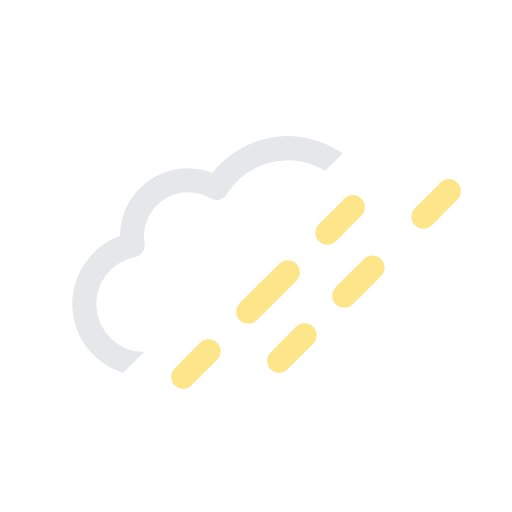
t = 0.00 s
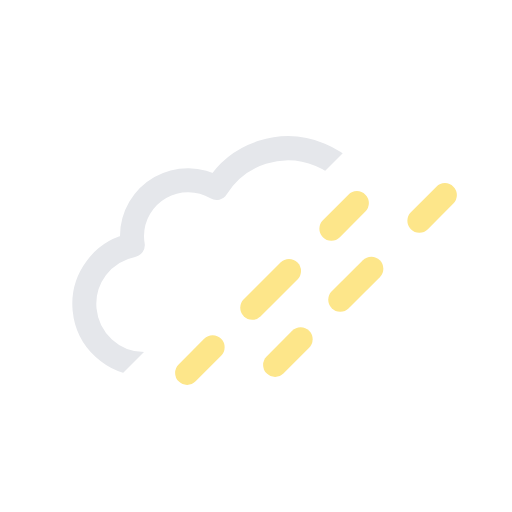
t = 0.63 s
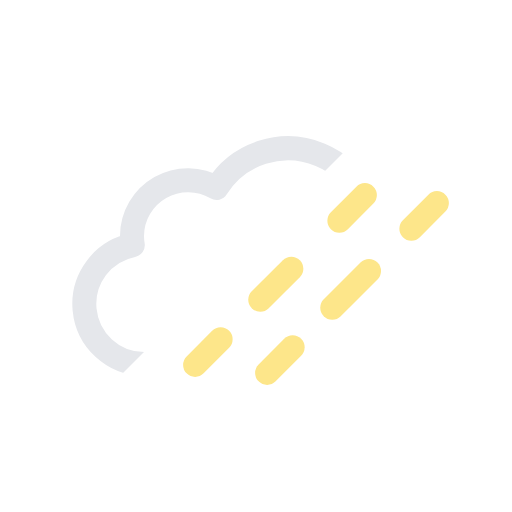
t = 1.88 s
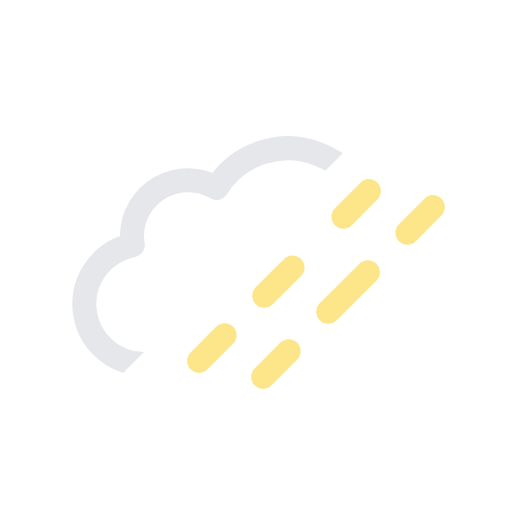
t = 2.50 s
t = 3.13 s: frame unchanged from t = 1.88 s, image omitted
t = 4.38 s: frame unchanged from t = 0.63 s, image omitted

The animated SVG that drew these frames (rendered in a browser with its animation timeline set to each time). Animation: 4 SMIL elements (animate=2,animateTransform=2); one cycle of 5.00 s, repeats indefinitely.

<svg xmlns="http://www.w3.org/2000/svg" viewBox="0 0 64 64">
	<defs>
		<clipPath id="a">
			<polygon points="7.5 7.5 54.5 7.5 7.5 54.5 7.5 7.5" fill="none"/>
		</clipPath>
	</defs>
	<g clip-path="url(#a)">
		<path d="M46.5,31.5l-.32,0a10.49,10.49,0,0,0-19.11-8,7,7,0,0,0-10.57,6,7.21,7.21,0,0,0,.1,1.14A7.5,7.5,0,0,0,18,45.5a4.19,4.19,0,0,0,.5,0v0h28a7,7,0,0,0,0-14Z" fill="none" stroke="#e5e7eb" stroke-linejoin="round" stroke-width="3"/>
	</g>
	<g>
		<line x1="24.89" y1="45.11" x2="28.08" y2="41.92" fill="none" stroke="#fde68a" stroke-linecap="round" stroke-miterlimit="10" stroke-width="3"/>
		<line x1="33.03" y1="36.97" x2="40.45" y2="29.55" fill="none" stroke="#fde68a" stroke-linecap="round" stroke-miterlimit="10" stroke-width="3" stroke-dasharray="7 7">
			<animate attributeName="stroke-dasharray" values="7 7; 5 9; 7 7" dur="5s" repeatCount="indefinite"/>
		</line>
		<line x1="42.92" y1="27.08" x2="46.11" y2="23.89" fill="none" stroke="#fde68a" stroke-linecap="round" stroke-miterlimit="10" stroke-width="3"/>
		<animateTransform attributeName="transform" type="translate" values="-2 2; 0 0; -2 2" dur="5s" repeatCount="indefinite"/>
	</g>
	<g>
		<line x1="34.89" y1="45.11" x2="38.08" y2="41.92" fill="none" stroke="#fde68a" stroke-linecap="round" stroke-miterlimit="10" stroke-width="3"/>
		<line x1="43.03" y1="36.97" x2="50.45" y2="29.55" fill="none" stroke="#fde68a" stroke-linecap="round" stroke-miterlimit="10" stroke-width="3" stroke-dasharray="7 7">
			<animate attributeName="stroke-dasharray" values="7 7; 5 9; 7 7" dur="5s" begin="-2.5s" repeatCount="indefinite"/>
		</line>
		<line x1="52.92" y1="27.08" x2="56.11" y2="23.89" fill="none" stroke="#fde68a" stroke-linecap="round" stroke-miterlimit="10" stroke-width="3"/>
		<animateTransform attributeName="transform" type="translate" values="-2 2; 0 0; -2 2" dur="5s" begin="-2.5s" repeatCount="indefinite"/>
	</g>
</svg>
